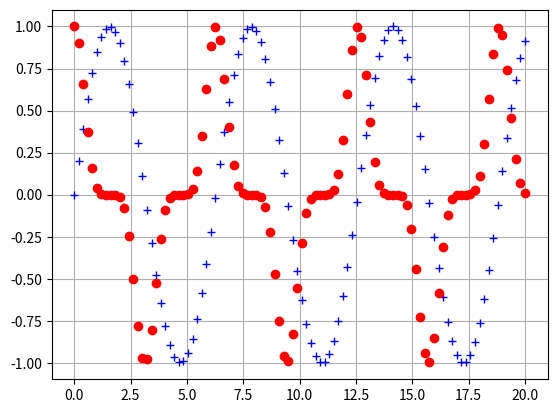

Here is the Python script that generated this plot:
import matplotlib.pyplot as plt
import matplotlib as mpl
import numpy as np

x = np.linspace(0,20,100)
plt.plot(x, np.sin(x),'b+', x, np.cos(x)**5, 'ro', linewidth=2)
plt.grid(axis='both')
plt.show()